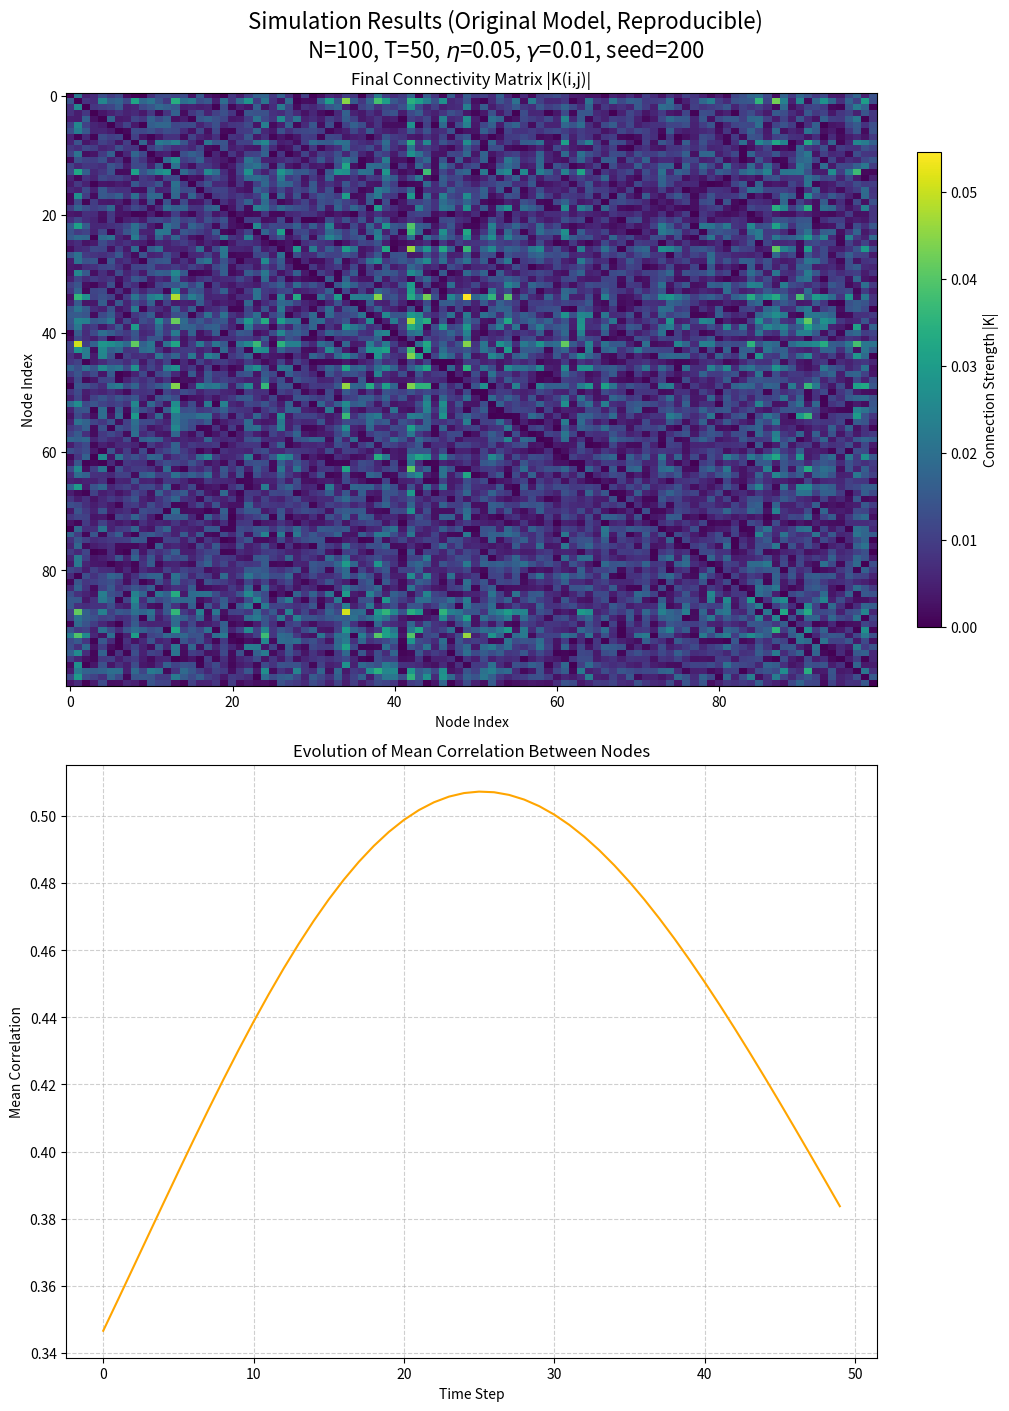

Here is the Python script that generated this plot:
# -*- coding: utf-8 -*-

import numpy as np
import matplotlib.pyplot as plt

def run_simulation(params):
    
    # 1. Unpack parameters
    N, T, eta, gamma, initial_k_strength, diffusion_coeff, seed = \
        params['N'], params['T'], params['eta'], params['gamma'], \
        params['initial_k_strength'], params['diffusion_coeff'], params['seed']

    # 2. Initialization with a seeded generator for reproducibility
    rng = np.random.default_rng(seed)
    sigma = rng.random(N) + 1j * rng.random(N)
    K = rng.random((N, N)) * initial_k_strength
    np.fill_diagonal(K, 0)

    # History
    correlations_history = []
    
    print(f"Starting ORIGINAL MODEL simulation for {T} time steps with seed={seed}...")

    # 3. Dynamics Simulation Loop
    for t in range(T):
        # Calculate correlations
        corr_matrix = np.abs(np.outer(sigma, np.conj(sigma)))
        
        # --- The key stabilizing step from the original code ---
        # This normalization acts as an adaptive brake on the learning rate.
        corr_matrix /= np.max(corr_matrix)
        
        # Update connections
        dK = eta * K * corr_matrix - gamma * K
        K += dK
        
        # Update states
        sigma_change = diffusion_coeff * K.dot(sigma)
        sigma = sigma + sigma_change
        
        # Global normalization of the state vector
        sigma /= np.linalg.norm(sigma)

        correlations_history.append(np.mean(corr_matrix))
    
    print("Simulation finished.")
    return K, correlations_history

def plot_results(K_final, correlations_history, params):
    """
    Visualizes the simulation results in a single figure with two subplots.
    """
    fig, (ax1, ax2) = plt.subplots(2, 1, figsize=(10, 14), constrained_layout=True)

    im = ax1.imshow(np.abs(K_final), cmap='viridis', aspect='auto')
    ax1.set_title("Final Connectivity Matrix |K(i,j)|")
    ax1.set_xlabel("Node Index")
    ax1.set_ylabel("Node Index")
    fig.colorbar(im, ax=ax1, label="Connection Strength |K|", shrink=0.8)

    ax2.plot(correlations_history, color='orange')
    ax2.set_title("Evolution of Mean Correlation Between Nodes")
    ax2.set_xlabel("Time Step")
    ax2.set_ylabel("Mean Correlation")
    ax2.grid(True, linestyle='--', alpha=0.6)

    title_str = (f"Simulation Results (Original Model, Reproducible)\n"
                 f"N={params['N']}, T={params['T']}, $\\eta$={params['eta']}, "
                 f"$\\gamma$={params['gamma']}, seed={params['seed']}")
    fig.suptitle(title_str, fontsize=16)
    plt.show()

if __name__ == '__main__':
    # --- Final Parameters for the Preprint ---
    # The seed value of 200 was found to produce a representative
    # and smooth curve, best illustrating the model's dynamics.
    SIM_PARAMS = {
        'N': 100,
        'T': 50,
        'eta': 0.05,
        'gamma': 0.01,
        'initial_k_strength': 0.01,
        'diffusion_coeff': 0.1,
        'seed': 200  # The selected seed for the smoothest graph
    }

    final_K, correlations = run_simulation(SIM_PARAMS)
    plot_results(final_K, correlations, SIM_PARAMS)